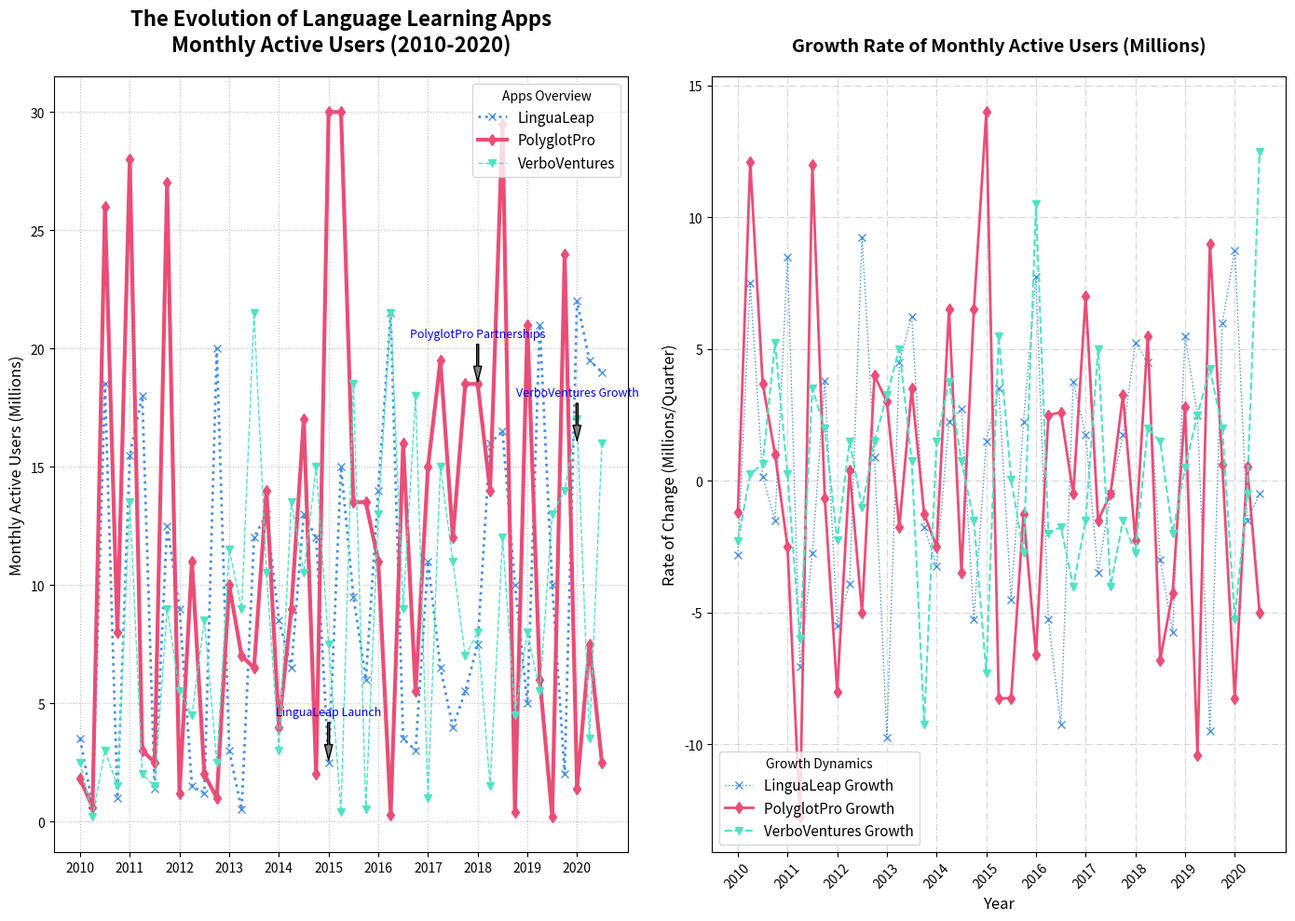

Python code for this plot:
import matplotlib.pyplot as plt
import numpy as np

quarters = np.arange(2010, 2020.75, 0.25)

lingualeap_users = np.array([3.5, 0.7, 18.5, 1.0, 15.5, 18.0, 1.4, 12.5, 9.0, 1.5, 1.2, 20.0, 3.0, 0.5, 12.0, 13.0, 8.5, 6.5, 13.0, 12.0, 2.5, 15.0, 9.5, 6.0, 14.0, 21.5, 3.5, 3.0, 11.0, 6.5, 4.0, 5.5, 7.5, 16.0, 16.5, 10.0, 5.0, 21.0, 10.0, 2.0, 22.0, 19.5, 19.0])
polyglotpro_users = np.array([1.8, 0.6, 26.0, 8.0, 28.0, 3.0, 2.5, 27.0, 1.2, 11.0, 2.0, 1.0, 10.0, 7.0, 6.5, 14.0, 4.0, 9.0, 17.0, 2.0, 30.0, 30.0, 13.5, 13.5, 11.0, 0.3, 16.0, 5.5, 15.0, 19.5, 12.0, 18.5, 18.5, 14.0, 29.5, 0.4, 21.0, 6.0, 0.2, 24.0, 1.4, 7.5, 2.5])
verboventures_users = np.array([2.5, 0.2, 3.0, 1.5, 13.5, 2.0, 1.5, 9.0, 5.5, 4.5, 8.5, 2.5, 11.5, 9.0, 21.5, 10.5, 3.0, 13.5, 10.5, 15.0, 7.5, 0.4, 18.5, 0.5, 13.0, 21.5, 9.0, 18.0, 1.0, 15.0, 11.0, 7.0, 8.0, 1.5, 12.0, 4.5, 8.0, 5.5, 13.0, 14.0, 17.0, 3.5, 16.0])

fig, ax = plt.subplots(1, 2, figsize=(14, 10), sharex=True)

ax[0].plot(quarters, lingualeap_users, marker='x', linestyle=':', color='#4a90e2', linewidth=2, label='LinguaLeap')
ax[0].plot(quarters, polyglotpro_users, marker='d', linestyle='-', color='#e94e77', linewidth=3, label='PolyglotPro')
ax[0].plot(quarters, verboventures_users, marker='v', linestyle='--', color='#50e3c2', linewidth=1, label='VerboVentures')

lingualeap_rate = np.gradient(lingualeap_users)
polyglotpro_rate = np.gradient(polyglotpro_users)
verboventures_rate = np.gradient(verboventures_users)

ax[1].plot(quarters, lingualeap_rate, marker='x', linestyle=':', color='#4a90e2', linewidth=1, label='LinguaLeap Growth')
ax[1].plot(quarters, polyglotpro_rate, marker='d', linestyle='-', color='#e94e77', linewidth=2, label='PolyglotPro Growth')
ax[1].plot(quarters, verboventures_rate, marker='v', linestyle='--', color='#50e3c2', linewidth=1.5, label='VerboVentures Growth')

ax[0].set_title('The Evolution of Language Learning Apps\nMonthly Active Users (2010-2020)', fontsize=16, fontweight='bold', pad=20)
ax[0].set_ylabel('Monthly Active Users (Millions)', fontsize=12)
ax[1].set_title('Growth Rate of Monthly Active Users (Millions)', fontsize=14, fontweight='bold', pad=20)
ax[1].set_xlabel('Year', fontsize=12)
ax[1].set_ylabel('Rate of Change (Millions/Quarter)', fontsize=12)

ax[1].set_xticks(quarters[::4])
ax[1].set_xticklabels(range(2010, 2021), rotation=45)

ax[0].legend(title='Apps Overview', loc='upper right', fontsize=11)
ax[1].legend(title='Growth Dynamics', loc='lower left', fontsize=11)

annotations_users = {
    2015: ("LinguaLeap Launch", lingualeap_users[20]),
    2018: ("PolyglotPro Partnerships", polyglotpro_users[32]),
    2020: ("VerboVentures Growth", verboventures_users[42]),
}

for year, (text, y_value) in annotations_users.items():
    ax[0].annotate(text, xy=(year, y_value), xytext=(year, y_value + 2),
                   arrowprops=dict(facecolor='gray', shrink=0.05, width=1.5, headwidth=6),
                   fontsize=9, color='blue', ha='center')

ax[0].grid(True, linestyle=':', alpha=0.8)
ax[1].grid(True, linestyle='-.', alpha=0.5)

plt.tight_layout()
plt.show()
